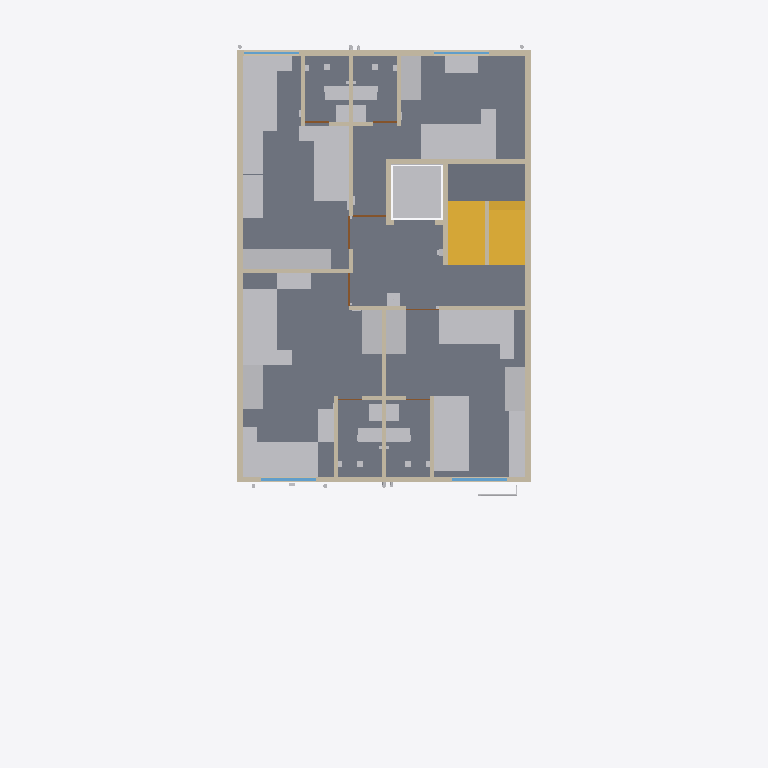
Plan cut of the same IFC building model at storey 'F1' (level 3.30 m, cut at 4.70 m), seen from above with north up, elements coloured by IFC class: 43 other elements (light grey), 23 walls (beige), 6 doors (brown), 5 slabs (grey), 4 windows (light blue), 2 stairs (yellow). Cut surfaces are drawn darker.
Extent 12.0 m × 19.4 m × 21.9 m (x, y, z). Storeys (6): GF at 0.30 m; F1 at 3.30 m; F2 at 6.30 m; F3 at 9.30 m; F4 at 12.30 m; TERRACE at 15.30 m. Elements (1456): 337 IfcCableCarrierSegment, 185 IfcWall, 155 IfcPipeSegment, 120 IfcOutlet, 106 IfcLightFixture, 100 IfcFurniture, 67 IfcSanitaryTerminal, 56 IfcBuildingElementProxy, 50 IfcSlab, 34 IfcDoor, 34 IfcSwitchingDevice, 33 IfcFan.

HEADER;
FILE_DESCRIPTION(('ViewDefinition[DesignTransferView]'),'2;1');
FILE_NAME('/dev/null','2026-10-31T10:55:00+00:00',(''),(''),'IfcOpenShell 0.9.0.post1','IfcOpenShell 0.9.0.post1','Nobody');
FILE_SCHEMA(('IFC4'));
ENDSEC;
DATA;
#1=IFCPROJECT('2s4V32jDT5Bf_rD_sjs2z0',$,'Bella Vita 2 - Plot C-89 Sec-12 Kharghar (coordination model)',$,$,$,$,(#10),#5);
#12=IFCSITE('1fLRMSLaH11hokad5BefR3',$,'Plot C-89, Sector 12, Kharghar, Navi Mumbai',$,$,$,$,$,$,$,$,$,$,$);
#13=IFCBUILDING('2MX4TTm9r7FgrxHwQ$xJ2w',$,'Bella Vita 2 (student PG)',$,$,$,$,$,$,$,$,$);
#16=IFCBUILDINGSTOREY('1ahAf8aRHBiQSm4O0sFMKD',$,'GF',$,$,$,$,$,$,0.3);
#18=IFCBUILDINGSTOREY('0HGy0S$p9FK9tN$WgmHLCl',$,'F1',$,$,$,$,$,$,3.3);
#19=IFCBUILDINGSTOREY('2MjsZU0unEDwRVzx$Rddbq',$,'F2',$,$,$,$,$,$,6.3);
#20=IFCBUILDINGSTOREY('2otkFMzdT5RA2VYyDg5apS',$,'F3',$,$,$,$,$,$,9.3);
#21=IFCBUILDINGSTOREY('0EobWsSpjCEuCMsAnpx2Kl',$,'F4',$,$,$,$,$,$,12.3);
#22=IFCBUILDINGSTOREY('32Dtm3ZPT5wOfbtw_$RuoL',$,'TERRACE',$,$,$,$,$,$,15.3);
#1015=IFCSLAB('00V$5LgyfFX8bcGjnUgv7O',$,'F1 floor slab',$,$,#1025,#1024,$,$);
#925=IFCSLAB('0t6_3B5o5CsR_y17cXIwCh',$,'F1 floor slab',$,$,#935,#934,$,$);
#985=IFCSLAB('0$YocCLmjF9vbHlmV2bH5O',$,'F1 floor slab',$,$,#995,#994,$,$);
#940=IFCSLAB('3yxcQdZcX5Qv1vIKMvGzKm',$,'F1 floor slab',$,$,#950,#949,$,$);
#6597=IFCSLAB('3Spb7df2HBZPBtoEgAAK0h',$,'Stair mid-landing F1-F2',$,$,#6607,#6606,$,$);
#6612=IFCSTAIR('10guzk2B9BrB9muO1E8ouT',$,'Stair F1 to F2 (16 risers x 187.5 mm, going 250)',$,$,#6713,#6712,$,$);
#7611=IFCFURNITURE('37NWgao15B$A0m3xG2g05n',$,'F1 ROOM-2 single bed',$,$,#7621,#7620,$,$);
#7311=IFCFURNITURE('1e8yzkw9z7CeMeiAeKkN2x',$,'F1 ROOM-1 single bed',$,$,#7321,#7320,$,$);
#7986=IFCFURNITURE('3vCUCdLrf9ZQU4BsRoViMr',$,'F1 ROOM-3 single bed',$,$,#7996,#7995,$,$);
#8331=IFCFURNITURE('3fcaaBaK59w9r0FEfjZG8u',$,'F1 ROOM-4 single bed',$,$,#8341,#8340,$,$);
#7626=IFCFURNITURE('25$e3hEPr4rBA1NLW2cNZH',$,'F1 ROOM-2 single bed',$,$,#7636,#7635,$,$);
#7971=IFCFURNITURE('1Or5leuv1FwBcmSxSynooE',$,'F1 ROOM-3 single bed',$,$,#7981,#7980,$,$);
#7296=IFCFURNITURE('1VxsR$zrHEJBzKnbpz99d7',$,'F1 ROOM-1 single bed',$,$,#7306,#7305,$,$);
#2364=IFCWALL('3PTVloIbz1KRiPp18cZzVp',$,'Wall',$,$,#2374,#2373,$,$);
#2379=IFCWALL('3LWdj6pPjDBuaaCjlzM01e',$,'Wall',$,$,#2389,#2388,$,$);
#7104=IFCTRANSPORTELEMENT('2Gi9o$$1fD98oenN9leg45',$,'Lift car zone F1 (clear shaft 1.40 x 1.50)',$,$,#7114,#7113,$,$);
#6489=IFCSTAIR('38U1r3M1rFpRRTalf3p5_r',$,'Stair GF to F1 (16 risers x 187.5 mm, going 250)',$,$,#6590,#6589,$,$);
#126=IFCWALL('1_ZrhCr9TChhZ2PQ7GXFM7',$,'Wall',$,$,#137,#135,$,$);
#206=IFCWALL('33Pc5bHhD5QBHII_c4WaaJ',$,'Wall',$,$,#216,#215,$,$);
#7326=IFCFURNITURE('3GYmU2IFv93ggjbkOOUJ27',$,'F1 ROOM-1 wardrobe 3door sliding',$,$,#7336,#7335,$,$);
#7341=IFCFURNITURE('2FuzHqliT6GhdN5mMcX6_3',$,'F1 ROOM-1 wardrobe 3door sliding',$,$,#7351,#7350,$,$);
#7641=IFCFURNITURE('2uAt2PNeXA8hNzb0noym5$',$,'F1 ROOM-2 wardrobe 3door sliding',$,$,#7651,#7650,$,$);
#7656=IFCFURNITURE('03Au7UIEj6deN8KG_eqBCQ',$,'F1 ROOM-2 wardrobe 3door sliding',$,$,#7666,#7665,$,$);
#8001=IFCFURNITURE('01U_7_Tvn1XAHLNXN_bnlk',$,'F1 ROOM-3 wardrobe 3door sliding',$,$,#8011,#8010,$,$);
#8016=IFCFURNITURE('0OzqlBFjL5DRliL$MCJiQs',$,'F1 ROOM-3 wardrobe 3door sliding',$,$,#8026,#8025,$,$);
#8346=IFCFURNITURE('097Mq_RDTDHOXYPXT$8aTO',$,'F1 ROOM-4 wardrobe 3door sliding',$,$,#8356,#8355,$,$);
#8031=IFCFURNITURE('0Z8O2fs5TChwe4ikggmsNy',$,'F1 ROOM-3 standard desk',$,$,#8041,#8040,$,$);
#8046=IFCFURNITURE('1aO_XMxLLD0hRp6T3L4Ejx',$,'F1 ROOM-3 standard desk',$,$,#8056,#8055,$,$);
#2499=IFCWALL('3HLSpWWtb0$BljlRfo_y9b',$,'Wall',$,$,#2509,#2508,$,$);
#2619=IFCWALL('0ylNLIAxvBCRGgNFmmOWYE',$,'Wall',$,$,#2629,#2628,$,$);
#2409=IFCWALL('0rnf5OUnD60RlnMFBb3iJZ',$,'Wall',$,$,#2419,#2418,$,$);
#8361=IFCFURNITURE('3ZcQwpyJfFNgTMmTWOvSXk',$,'F1 ROOM-4 wall desk',$,$,#8371,#8370,$,$);
#7686=IFCFURNITURE('3JaiN7xUb9mh8UgoAUoPuZ',$,'F1 ROOM-2 wall desk',$,$,#7696,#7695,$,$);
#7356=IFCFURNITURE('3Y96L7oRH1D9GRjvloU3C7',$,'F1 ROOM-1 wall desk',$,$,#7366,#7365,$,$);
#7371=IFCFURNITURE('1IE5s1BLj4NQ0vQfB$tAT0',$,'F1 ROOM-1 wall desk',$,$,#7381,#7380,$,$);
#7671=IFCFURNITURE('3AwCMRQID1wgMnJuBqJ8bs',$,'F1 ROOM-2 wall desk',$,$,#7681,#7680,$,$);
#2529=IFCWALL('10Lp9IT1r60e3SJhRwK$l1',$,'Wall',$,$,#2539,#2538,$,$);
#2484=IFCWALL('2nVmW6gDD5AhqVoh49Tcf_',$,'Wall',$,$,#2494,#2493,$,$);
#2604=IFCWALL('2UBVaHcSr1dufclsg7ZFEI',$,'Wall',$,$,#2614,#2613,$,$);
#9140=IFCSANITARYTERMINAL('1Lalb91Wr1leXVbr1J1xNg',$,'F1-WC1 Water closet (EWC, wall-outlet) - on left wall',$,$,#9150,#9149,$,$);
#9582=IFCSANITARYTERMINAL('16k$IxvV1A4xgCt3nQRdJe',$,'F1-WC2 Water closet (EWC, wall-outlet) - on right wall',$,$,#9592,#9591,$,$);
#10007=IFCSANITARYTERMINAL('0SeUNaMjHFwhCaQayTrQAS',$,'F1-WC3 Water closet (EWC, wall-outlet) - on right wall',$,$,#10017,#10016,$,$);
#10398=IFCSANITARYTERMINAL('2Ct$Eo2vTC4edLjUT3ivah',$,'F1-WC4 Water closet (EWC, wall-outlet) - on left wall',$,$,#10408,#10407,$,$);
#2679=IFCWALL('0pEif_KOvE5g6MtSX2Z4jH',$,'Wall',$,$,#2689,#2688,$,$);
#2664=IFCWALL('1gb7X$Xyj0$AX7aPYPX_yu',$,'Wall',$,$,#2674,#2673,$,$);
#2514=IFCWALL('2a3XG9hSv5eeBIzIzi5z1o',$,'Wall',$,$,#2524,#2523,$,$);
#2394=IFCWALL('3bjb2cwNv1HgEXYkCy4m1W',$,'Wall',$,$,#2404,#2403,$,$);
#2469=IFCWALL('26akWG0bTFTfGQgFw547KY',$,'Wall',$,$,#2479,#2478,$,$);
#2574=IFCWALL('0EscglxhTAsPBIX4M0pPsM',$,'Wall',$,$,#2584,#2583,$,$);
#2589=IFCWALL('2lFgM_GQP5e9JOKS4$hyZv',$,'Wall',$,$,#2599,#2598,$,$);
#7716=IFCFURNITURE('25n8m3liLB1OshOz214uhB',$,'F1 ROOM-2 bedside table',$,$,#7726,#7725,$,$);
#8076=IFCFURNITURE('1QkFzrewL41QbBk4VVcTtK',$,'F1 ROOM-3 bedside table',$,$,#8086,#8085,$,$);
#8376=IFCFURNITURE('0Pw1IakqH6xvqAOjnGorm9',$,'F1 ROOM-4 bedside table',$,$,#8386,#8385,$,$);
#9174=IFCSANITARYTERMINAL('0EdZVPkNf2cfjeoyu36eyv',$,'F1-BAS1 Wash basin (compact)',$,$,#9184,#9183,$,$);
#9616=IFCSANITARYTERMINAL('0CbcvEwEj1juR4VRtMY6$W',$,'F1-BAS2 Wash basin (compact)',$,$,#9626,#9625,$,$);
#10041=IFCSANITARYTERMINAL('0r1z$CgrHDzh3mbSrzb8w2',$,'F1-BAS3 Wash basin (compact) - compact basin near door',$,$,#10051,#10050,$,$);
#10432=IFCSANITARYTERMINAL('3aiulUrbr5cB1OWCUsMMy$',$,'F1-BAS4 Wash basin (compact) - compact basin near door',$,$,#10442,#10441,$,$);
#7386=IFCFURNITURE('1NX5wILC52hfP7Wf9c3Rhc',$,'F1 ROOM-1 bedside table',$,$,#7396,#7395,$,$);
#8061=IFCFURNITURE('3RRQxZuCvBPg3e$xhh4xIy',$,'F1 ROOM-3 bedside table',$,$,#8071,#8070,$,$);
#7701=IFCFURNITURE('3nL5Thqzj2xxFFV1GlR_X0',$,'F1 ROOM-2 bedside table',$,$,#7711,#7710,$,$);
#2288=IFCWINDOW('0BBxssAmnDa81zMOwqBkRu',$,'F1 F-W5 window 1.50 m (ROOM-2)',$,$,#2298,#2297,$,$,$,$,$,$);
#2345=IFCWINDOW('3uz_brkZXESuQBw2OJP$2p',$,'F1 F-W8 window 1.50 m (ROOM-1)',$,$,#2355,#2354,$,$,$,$,$,$);
#10602=IFCELECTRICAPPLIANCE('3cIo0VgcvDfBjThg7zgxiV',$,'F1-DISP1 Drinking-water dispenser (floor) + 16A socket - floor footprint x 4.08-4.43, y 6.60-6.95 (amenity: drinking water)',$,$,#10612,#10611,$,$);
#2212=IFCWINDOW('3HpihfAMrCpRUdGmNGUanR',$,'F1 F-W1 window 1.50 m (ROOM-3 alcove)',$,$,#2222,#2221,$,$,$,$,$,$);
#2269=IFCWINDOW('2PFsuxrNzDwuVjCScyAIqX',$,'F1 F-W4 window 1.50 m (ROOM-4)',$,$,#2279,#2278,$,$,$,$,$,$);
#2424=IFCWALL('1o31hIEyr1UBXxDZYDP4cF',$,'Wall',$,$,#2434,#2433,$,$);
#18344=IFCPIPESEGMENT('3Mc96Uv0b8P8uBG9Nok2QP',$,'Rising main 40 mm: Rising main: pumps -) front facade -) F4 offset -) terrace -) O.H.T.',$,$,#18346,#18345,$,$);
#2454=IFCWALL('0Z5kclnS17ovEWJiHihOBa',$,'Wall',$,$,#2464,#2463,$,$);
#2439=IFCWALL('1rGh_HTCH0gO9WrD7KTt3v',$,'Wall',$,$,#2449,#2448,$,$);
#2649=IFCWALL('0RU5BKjsn1GeRTshXLYR9G',$,'Wall',$,$,#2659,#2658,$,$);
#2634=IFCWALL('11Z6M5rqn7MxXXfypPUEC1',$,'Wall',$,$,#2644,#2643,$,$);
#2771=IFCDOOR('1nahGxPC92cOvy$XwjJ7Dv',$,'F1 F-D4 door 0.90 m -) ROOM-4 passage from lobby',$,$,#2781,#2780,$,$,$,$,$,$);
#2802=IFCDOOR('1zJCw48e16TBhFfJi3aH8X',$,'F1 F-D3 door 0.90 m -) ROOM-3 from lobby',$,$,#2812,#2811,$,$,$,$,$,$);
#2833=IFCDOOR('0jNHZwA4XCF9jGjgmaECbJ',$,'F1 F-D2 door 0.90 m -) ROOM-2 from lobby',$,$,#2843,#2842,$,$,$,$,$,$);
#25973=IFCCABLECARRIERSEGMENT('2k4HO5ECT9VfarqHWBoGUA',$,'Conduit (indicative): GF-WL2 conduit from GF-CDB1',$,$,#25975,#25974,$,$);
#2709=IFCDOOR('2XtOAo1Uz7ZP57qUHR1N$C',$,'F1 F-D3T door 0.65 m -) ROOM-3 toilet from ROOM-3',$,$,#2719,#2718,$,$,$,$,$,$);
#2740=IFCDOOR('1UyOqFKPX1Rgy4sf$_crWI',$,'F1 F-D4T door 0.65 m -) ROOM-4 toilet from ROOM-4 passage',$,$,#2750,#2749,$,$,$,$,$,$);
#2559=IFCWALL('2BPQW1nhHCeQMs5wyZrlHh',$,'Wall',$,$,#2569,#2568,$,$);
ENDSEC;
